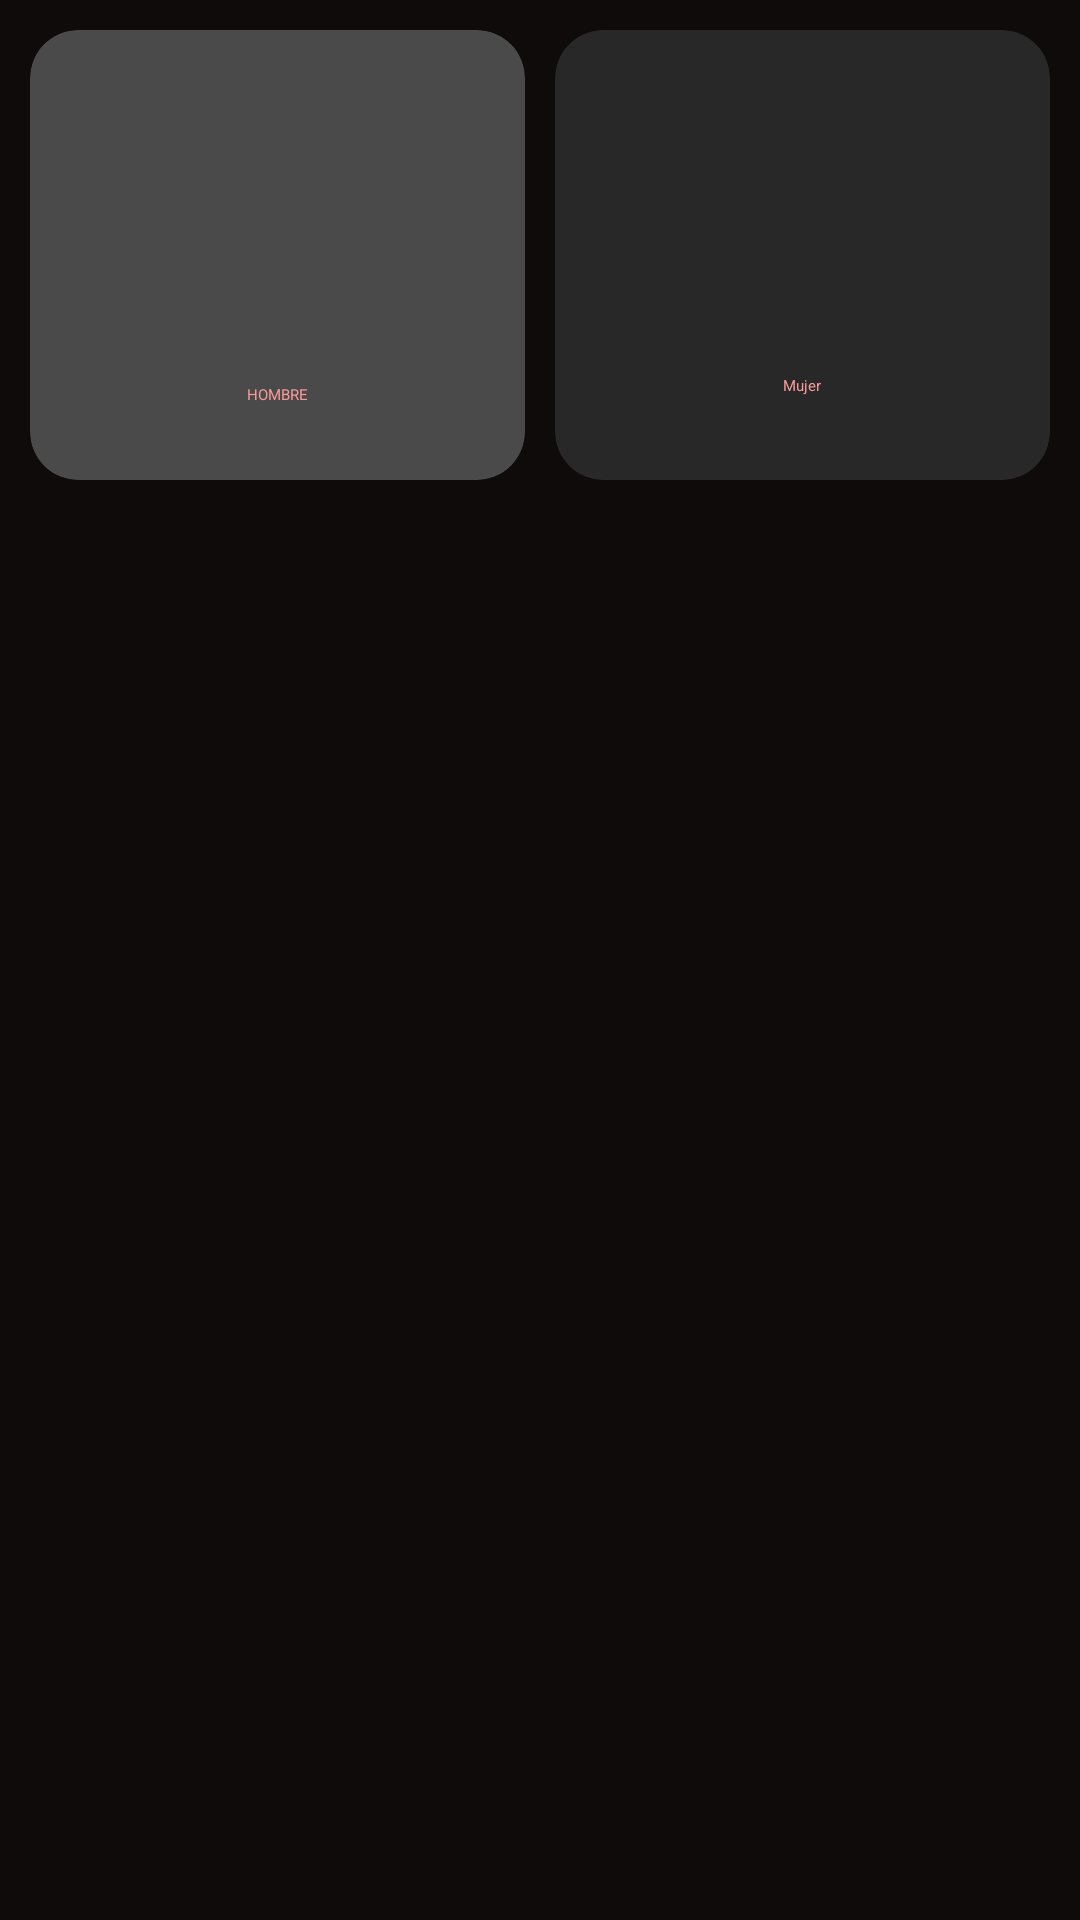

Produce the Android XML layout that renders to this screen, including the resource entries it uses.
<!-- AndroidManifest.xml: application theme Theme.Calcualtors -->
<!-- res/layout/activity_imcactivity.xml -->
<?xml version="1.0" encoding="utf-8"?>
<androidx.constraintlayout.widget.ConstraintLayout
    xmlns:android="http://schemas.android.com/apk/res/android"
    xmlns:app="http://schemas.android.com/apk/res-auto"
    xmlns:tools="http://schemas.android.com/tools"
    android:layout_width="match_parent"
    android:layout_height="match_parent"
    android:padding="10dp"
    android:background="@color/Background_IMC"
    tools:context=".IMCActivity">

    <androidx.cardview.widget.CardView
        android:id="@+id/viewMale"
        android:layout_width="0dp"
        android:layout_height="150dp"
        android:layout_marginEnd="10dp"
        app:cardCornerRadius="16dp"
        app:cardBackgroundColor="@color/Background_Component_Select_IMC"
        app:layout_constraintEnd_toStartOf="@+id/viewFemale"
        app:layout_constraintHorizontal_bias="0.0"
        app:layout_constraintStart_toStartOf="parent"
        app:layout_constraintTop_toTopOf="parent">
        <LinearLayout
            android:layout_width="match_parent"
            android:layout_height="match_parent"
            android:orientation="vertical"
            >

            <ImageView
                android:layout_width="match_parent"
                android:layout_height="100dp"
                android:layout_marginTop="10dp"
                android:src="@drawable/ic_male"
                app:tint="@color/Tint_IMC" />

            <TextView
                android:layout_width="match_parent"
                android:layout_height="wrap_content"
                android:layout_marginTop="8dp"
                android:text="@string/Male"
                android:textAllCaps="true"
                android:textAlignment="center"
                android:textColor="@color/text_IMC" />
        </LinearLayout>
    </androidx.cardview.widget.CardView>

    <androidx.cardview.widget.CardView
        android:id="@+id/viewFemale"
        android:layout_width="0dp"
        app:cardCornerRadius="16dp"
        android:layout_height="150dp"
        app:cardBackgroundColor="@color/Background_Component_IMC"
        app:layout_constraintEnd_toEndOf="parent"
        app:layout_constraintHorizontal_bias="1.0"
        app:layout_constraintStart_toEndOf="@+id/viewMale"
        app:layout_constraintTop_toTopOf="parent">
        <LinearLayout
            android:layout_width="match_parent"
            android:layout_height="match_parent"
            android:orientation="vertical"
            >

            <ImageView
                android:layout_width="match_parent"
                android:layout_height="100dp"
                android:layout_marginTop="10dp"
                android:src="@drawable/ic_female"
                app:tint="@color/Tint_IMC" />

            <TextView
                android:layout_width="match_parent"
                android:layout_height="wrap_content"
                android:layout_marginTop="5dp"
                android:text="@string/Female"
                android:textAlignment="center"
                android:textColor="@color/text_IMC" />
        </LinearLayout>
    </androidx.cardview.widget.CardView>
</androidx.constraintlayout.widget.ConstraintLayout>
<!-- resources referenced by this layout -->
<resources>
  <color name="Background_Component_IMC">#292828</color>
  <color name="Background_Component_Select_IMC">#4A4A4A</color>
  <color name="Background_IMC">#100B0B</color>
  <color name="Tint_IMC">#FB0000</color>
  <color name="text_IMC">#F69999</color>
  <string name="Female">Mujer</string>
  <string name="Male">Hombre</string>
</resources>
